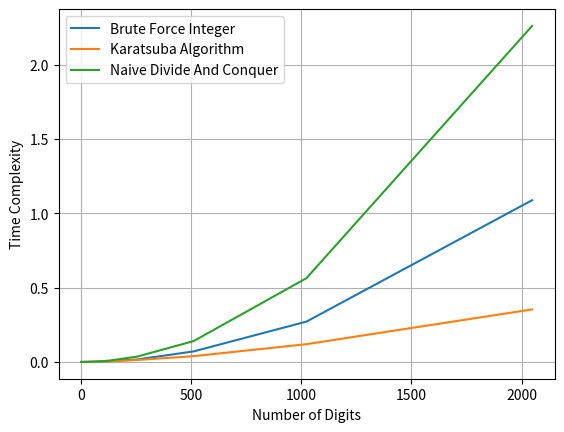

Reproduce this figure in Python.
import time
from numpy.random import seed
from numpy.random import randint
import matplotlib.pyplot as plt
import string
import random

# Brute Force

def IntMul(x, y,):
    n = len(x)
    m = len(y)
    result = [0]*(n + m) 
  
    for i in range(n-1, -1, -1):
        dig1 = int(x[i])
        
        for j in range(m-1, -1, -1):
            carry = int(result[i+j+1])
            dig2 = int(y[j])
            dig12 = (dig1*dig2) + carry
            carry_l = dig12//10
            carry_r = dig12%10
            result[i+j+1] = carry_r
            result[i+j] = result[i+j] + carry_l
            
    while(result[0] == 0):
        result.pop(0)

    return_this = "".join([str(dig) for dig in result])
    
    return return_this

#Naive Divide And Conquer

def DivideAndConquer(X, Y):
    
    n = max(len(X), len(Y))
    X = X.zfill(n)
    Y = Y.zfill(n)
 
    # Base case
    if n == 1: return int(X[0])*int(Y[0])
 
    fh = n//2  
    sh = n - fh  
 
    Xl = X[:fh]
    Xr = X[fh:]
 
    Yl = Y[:fh]
    Yr = Y[fh:]
 
    P1 = DivideAndConquer(Xl, Yl)
    P2 = DivideAndConquer(Xr, Yr)
    P3 = DivideAndConquer(Xl, Yr)
    P4 = DivideAndConquer(Xr, Yl)

    return P1*(1<<(2*sh)) + (P3 + P4)*(1<<sh) + P2


#Karatsuba Algorithm

def Karatsuba(X, Y):
    
    n = max(len(X), len(Y))
    X = X.zfill(n)
    Y = Y.zfill(n)
 
    # Base case
    if n == 1: return int(X[0])*int(Y[0])
 
    fh = n//2  
    sh = n - fh  
 
    Xl = X[:fh]
    Xr = X[fh:]
 
    Yl = Y[:fh]
    Yr = Y[fh:]
 
    P1 = Karatsuba(Xl, Yl)
    P2 = Karatsuba(Xr, Yr)
    P3 = Karatsuba(str(int(Xl) + int(Xr)), str(int(Yl) + int(Yr)))
 
    # Combine the three products to get the final result.
    return P1*(1<<(2*sh)) + (P3 - P1 - P2)*(1<<sh) + P2


name = "Brute Force Integer"
name1 = "Naive Divide And Conquer"
name2 = "Karatsuba Algorithm"


def randomword(length):
   numbers = "123456789"
   return ''.join(random.choice(numbers) for i in range(length))


elements = list()
elements1 = list()
elements2 = list()

times = list()
times1 = list()
times2 = list()

def timefunction(elements, times, fun):
    for i in range(1,12):

        a = randomword(2**i)
        b = randomword(2**i)
        start = time.time()
        fun(a,b)
        end = time.time()
        print(len(a), end-start)
        elements.append(len(a))
        times.append(end-start)
        
        
timefunction(elements2, times2,IntMul)
timefunction(elements1, times1,DivideAndConquer)
timefunction(elements, times,Karatsuba)

plt.plot(elements2, times2, label=name)
plt.plot(elements, times, label=name2)
plt.plot(elements1, times1, label=name1)
plt.xlabel('Number of Digits')
plt.ylabel('Time Complexity')
plt.grid()
plt.legend()

plt.show()